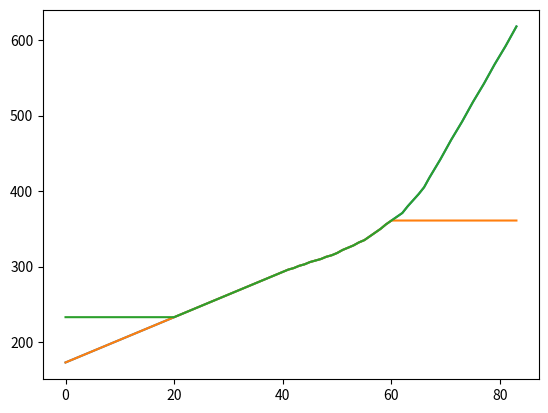

This figure's Python source:
import copy

def getparameters(data0,data1):
    Tindex0 = (data0[0]-65) // 2
    Tindex1 = (data1[0]-65) // 2
    basedac = data0[1]
    slope = float(data1[1] - data0[1]) / float(Tindex1 - Tindex0)
    return [basedac,slope,Tindex1,Tindex0]

def plotlingfitting(param):
    lutdata = []
    i = 0
    for [basedac,slope,Tindex1,Tindex0] in param:
        while i < Tindex1:
            lutdata.append(round((i - Tindex0) * slope + basedac))
            i += 1
    while i < 84:
        lutdata.append(round((i - Tindex0) * slope + basedac))
        i += 1
    return lutdata

def lutcreate(pointdata):
    param = []
    pointdata = sorted(pointdata)
    for i in range(len(pointdata)-1):
        param.append(getparameters(pointdata[i],pointdata[i+1]))
    lutdata = plotlingfitting(param)
    return lutdata

def flattenlut(lutdata,Tindex,direction='forward'):
    new_lut = copy.copy(lutdata)
    length = len(lutdata)
    if Tindex >= length:
        return 'Tindex out of lut index!'
    else:
        if direction == 'forward':
            for i in range(Tindex,length):
                new_lut[i] = new_lut[Tindex]
        if direction == 'backward':
            for i in range(0,Tindex):
                new_lut[i] = new_lut[Tindex]
    return new_lut

def searchlutdata(lutdata,TempADC):
    Tindex = (TempADC - 65) // 2
    return lutdata[Tindex]

if __name__ == '__main__':
    import matplotlib.pyplot as plt
    testdata = [[176, 335], [148, 296], [210, 480], [190, 371], [164, 315], [198, 405], [138, 281]]
    lutdata = lutcreate(testdata)
    print(lutdata)
    lutdata_fatten_f = flattenlut(lutdata,60,'forward')
    print(lutdata_fatten_f)
    lutdata_fatten_b = flattenlut(lutdata, 20, 'backward')
    print(len(lutdata))
    print(searchlutdata(lutdata,138))
    plt.plot(lutdata)
    plt.plot(lutdata_fatten_f)
    plt.plot(lutdata_fatten_b)
    plt.show()
